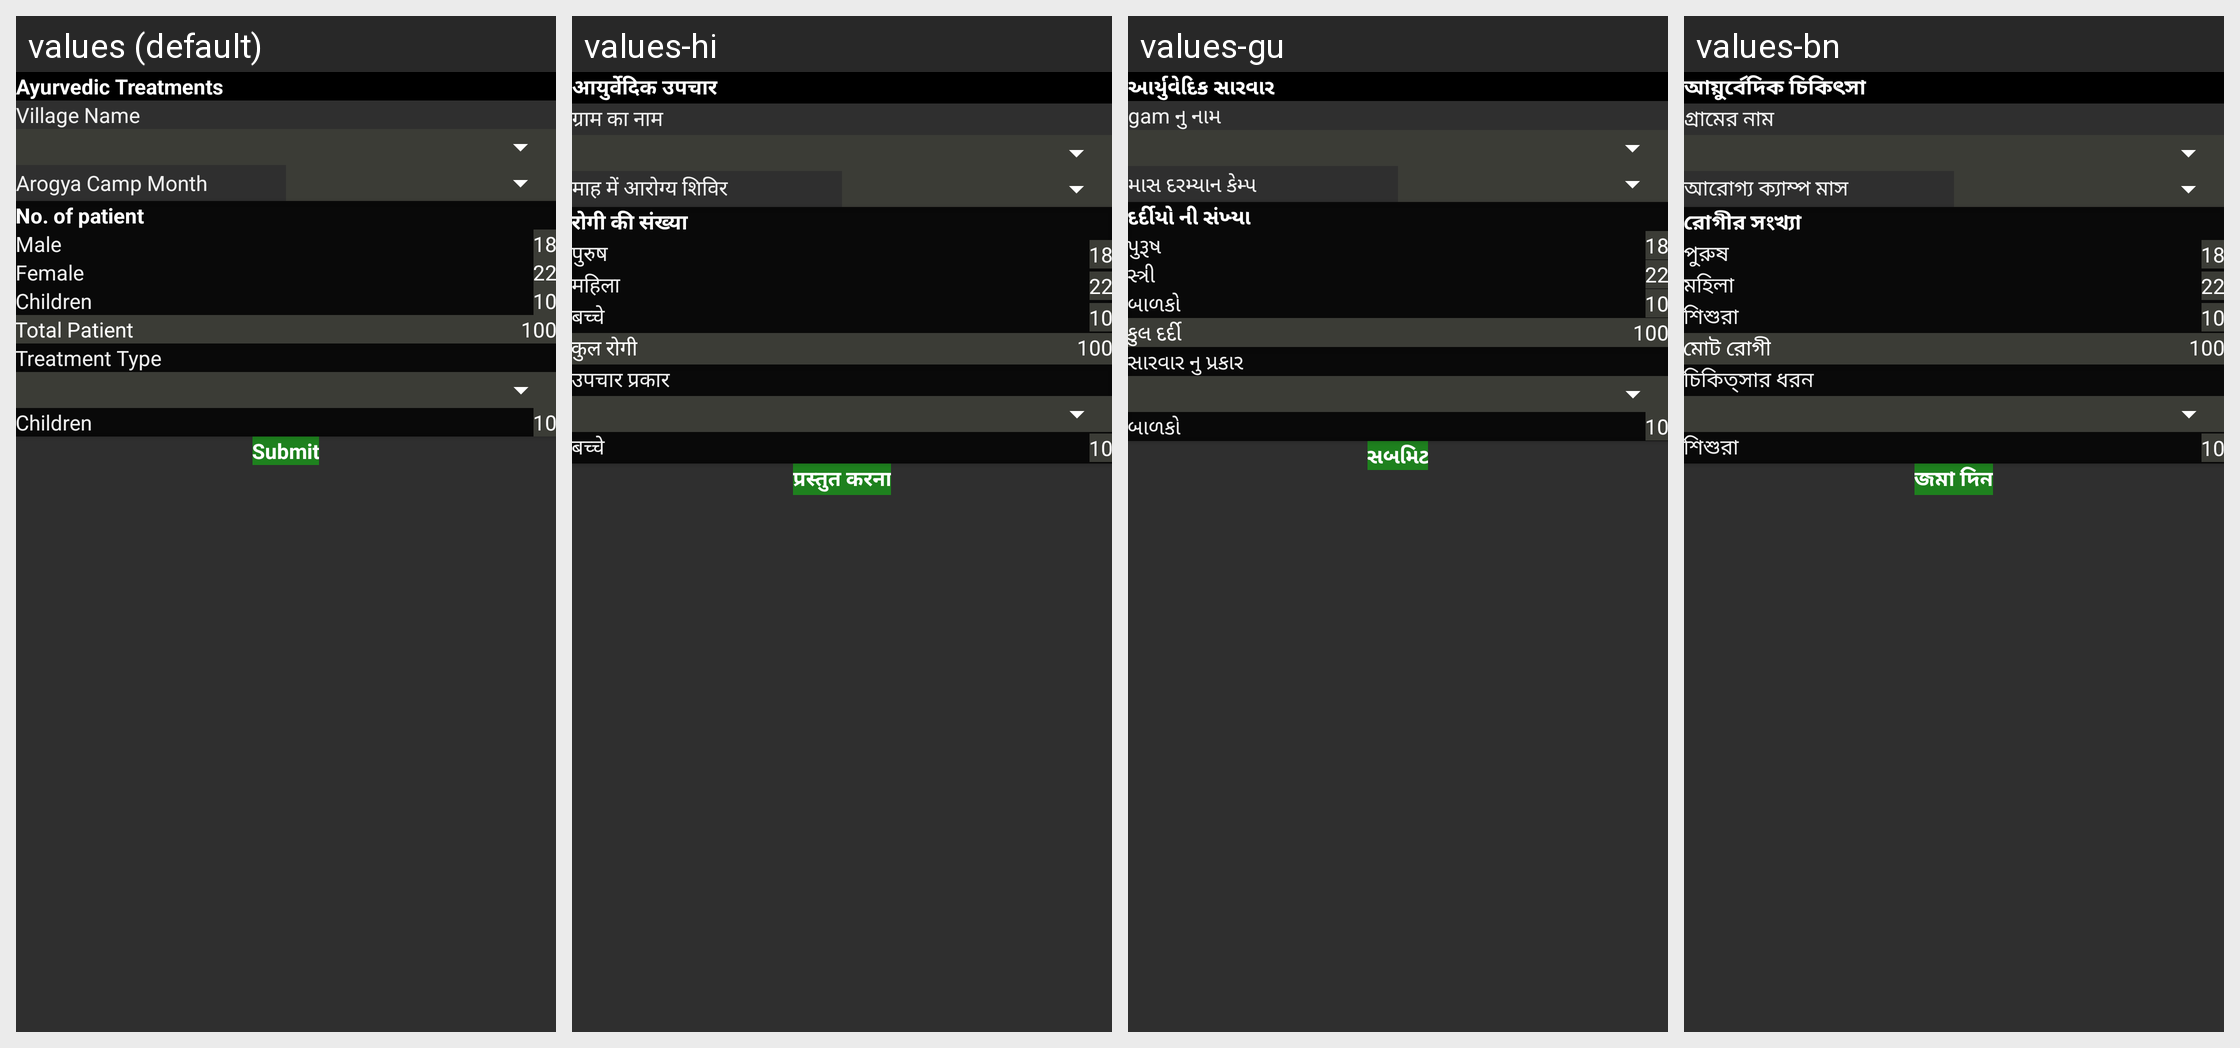

This grid shows one Android layout under several languages. Give, for every string resource on the screen, its name, the default text and each shown locale's text.
Android screen res/layout/activity_add_ayurvedic_treatment.xml rendered under 4 locales, left to right: values (default), values-hi, values-gu, values-bn. Device: Nexus 5 (rendered at 1080×1920; each locale shown at half size, 540×960, under a caption strip naming it); theme AppTheme.
Other locales in the repository, not shown: values-as, values-kn, values-or.
Strings drawn on this screen, with the default value and each locale's value (text and hints the layout hard-codes, and strings that could not be matched under every locale, appear in the picture but are not listed):

ayurvedic_treatments
  values: Ayurvedic Treatments
  values-hi: आयुर्वेदिक उपचार
  values-gu: આર્યુવેદિક સારવાર
  values-bn: আয়ুর্বেদিক চিকিৎসা

village_name
  values: Village Name
  values-hi: ग्राम का नाम
  values-gu: gam નુ નામ
  values-bn: গ্রামের নাম

arogya_camp_month
  values: Arogya Camp Month
  values-hi: माह में आरोग्य शिविर
  values-gu: માસ દરમ્યાન કેમ્પ
  values-bn: আরোগ্য ক্যাম্প মাস

no_of_pat
  values: No. of patient
  values-hi: रोगी की संख्या
  values-gu: દર્દીયો ની સંખ્યા
  values-bn: রোগীর সংখ্যা

male
  values: Male
  values-hi: पुरुष
  values-gu: પુરૂષ
  values-bn: পুরুষ

female
  values: Female
  values-hi: महिला
  values-gu: સ્ત્રી
  values-bn: মহিলা

children
  values: Children
  values-hi: बच्चे
  values-gu: બાળકો
  values-bn: শিশুরা

total_patient
  values: Total Patient
  values-hi: कुल रोगी
  values-gu: કુલ દર્દી
  values-bn: মোট রোগী

treament_type
  values: Treatment Type
  values-hi: उपचार प्रकार
  values-gu: સારવાર નુ પ્રકાર
  values-bn: চিকিত্সার ধরন

submit
  values: Submit
  values-hi: प्रस्तुत करना
  values-gu: સબમિટ
  values-bn: জমা দিন
